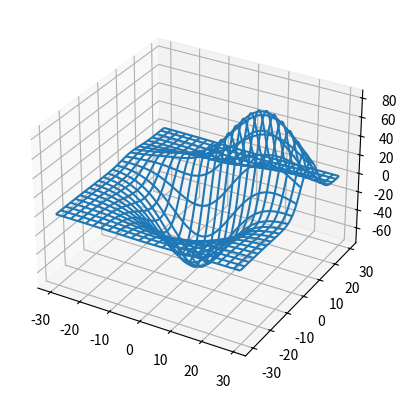

Here is the Python script that generated this plot:
from mpl_toolkits.mplot3d import axes3d
import matplotlib.pyplot as plt
import numpy as np


def get_test_data(delta=0.05):

    from matplotlib.mlab import bivariate_normal
    x = y = np.arange(-3.0, 3.0, delta)
    X, Y = np.meshgrid(x, y)

    Z1 = bivariate_normal(X, Y, 1.0, 1.0, 0.0, 0.0)
    Z2 = bivariate_normal(X, Y, 1.5, 0.5, 1, 1)
    Z = Z2 - Z1

    X = X * 10
    Y = Y * 10
    Z = Z * 500
    return X, Y, Z


fig = plt.figure()
ax = fig.add_subplot(111, projection='3d')

x, y, z = axes3d.get_test_data(0.05)

ax.plot_wireframe(x,y,z, rstride=5, cstride=5)

plt.show()


